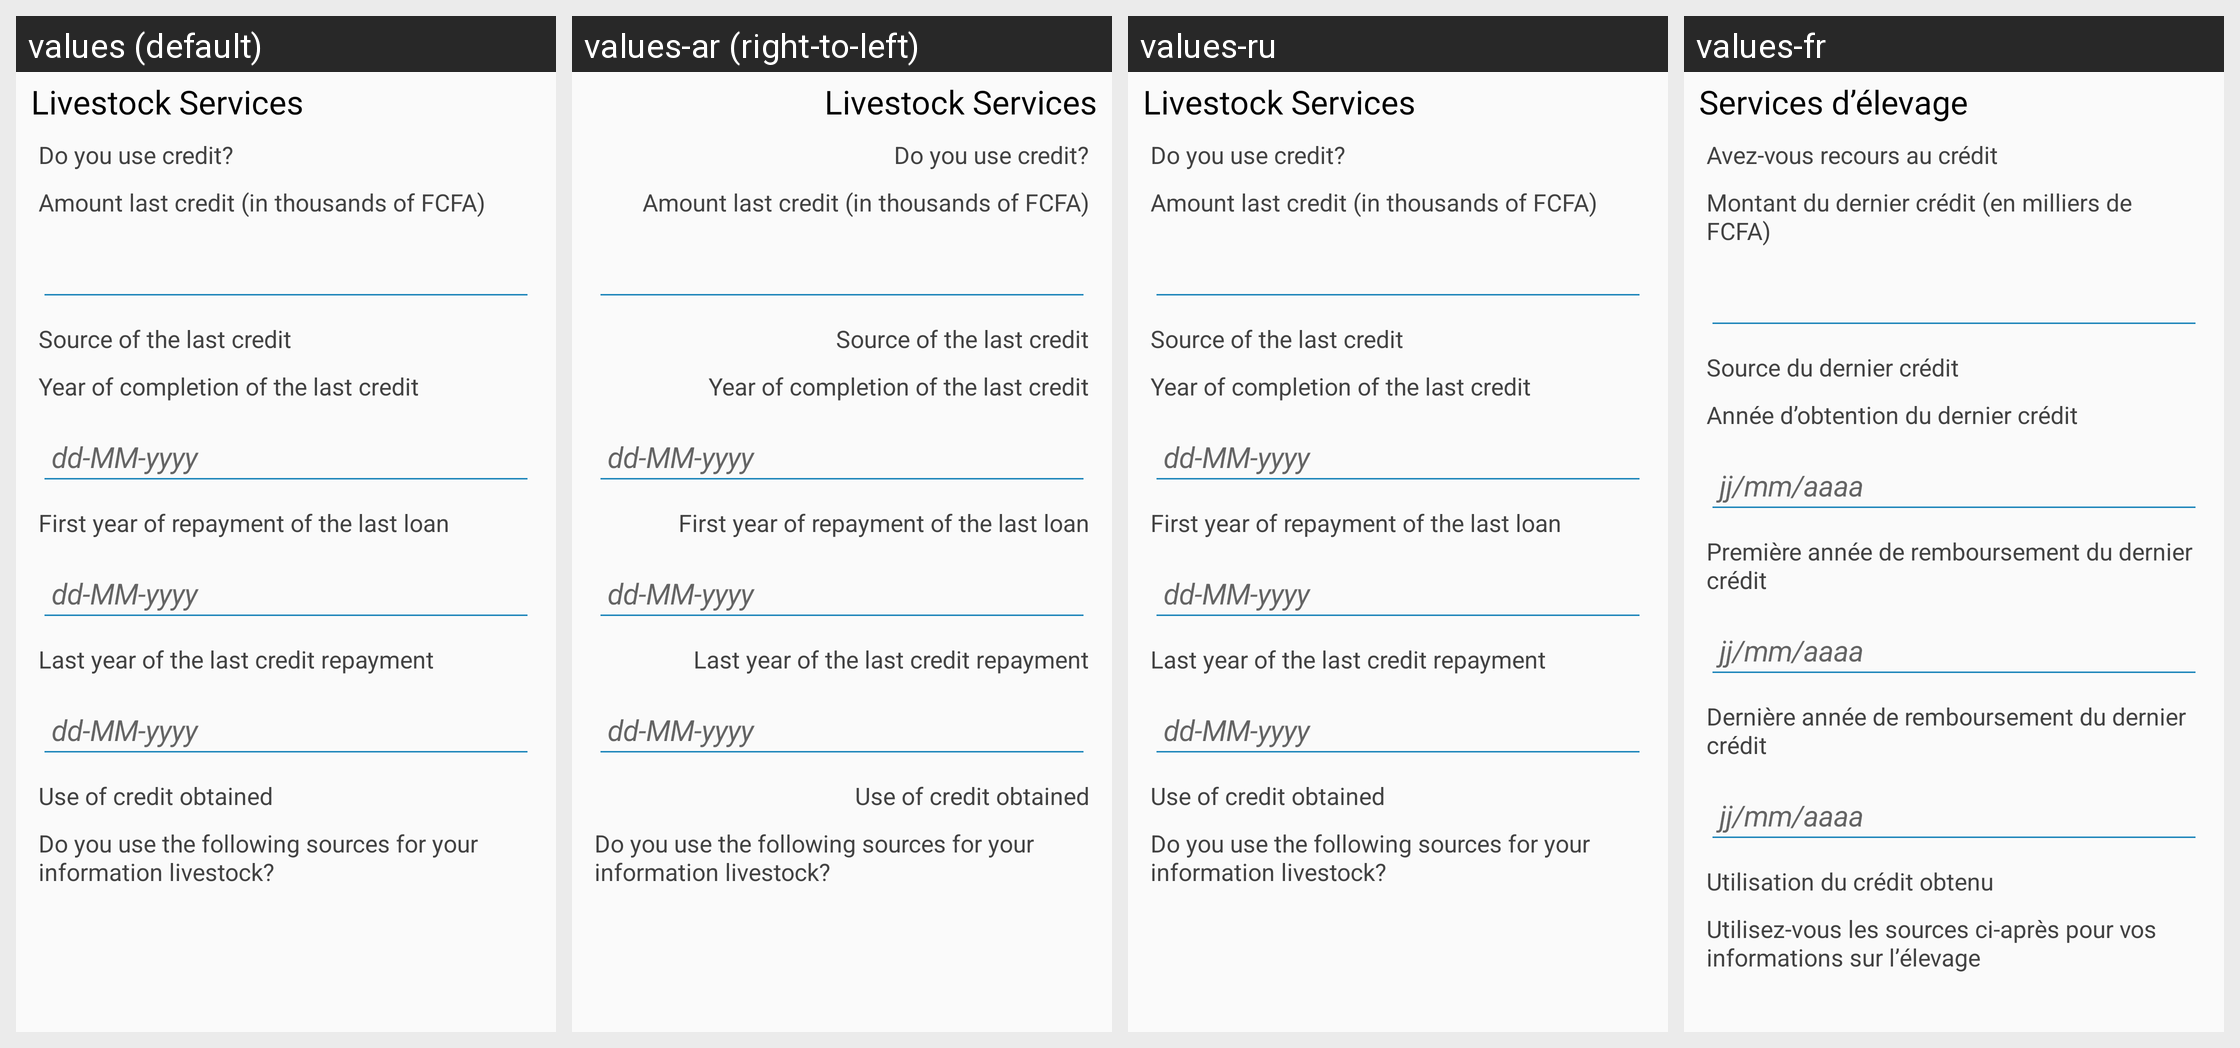

Locale-by-locale string values for the Android screen shown in this grid:
Android screen res/layout/sn_farmer_livestock_servicies.xml rendered under 4 locales, left to right: values (default), values-ar (right-to-left), values-ru, values-fr. Device: Nexus 5 (rendered at 1080×1920; each locale shown at half size, 540×960, under a caption strip naming it); theme AppTheme.
Other locales in the repository, not shown: values-af, values-ca.
Strings drawn on this screen, with the default value and each locale's value (text and hints the layout hard-codes, and strings that could not be matched under every locale, appear in the picture but are not listed):

farmer_livestock_credit_title
  values: Livestock Services
  values-ar: Livestock Services  [not translated; the default value is used]
  values-ru: Livestock Services  [not translated; the default value is used]
  values-fr: Services d’élevage

farmer_has_livestock_credit
  values: Do you use credit?
  values-ar: Do you use credit?  [not translated; the default value is used]
  values-ru: Do you use credit?  [not translated; the default value is used]
  values-fr: Avez-vous recours au crédit

farmer_livestock_credit_amount
  values: Amount last credit (in thousands of FCFA)
  values-ar: Amount last credit (in thousands of FCFA)  [not translated; the default value is used]
  values-ru: Amount last credit (in thousands of FCFA)  [not translated; the default value is used]
  values-fr: Montant du dernier crédit (en milliers de FCFA)

farmer_livestock_credit_source
  values: Source of the last credit
  values-ar: Source of the last credit  [not translated; the default value is used]
  values-ru: Source of the last credit  [not translated; the default value is used]
  values-fr: Source du dernier crédit

farmer_livestock_credit_completion_date
  values: Year of completion of the last credit
  values-ar: Year of completion of the last credit  [not translated; the default value is used]
  values-ru: Year of completion of the last credit  [not translated; the default value is used]
  values-fr: Année d’obtention du dernier crédit

farmer_livestock_credit_repayment_first_date
  values: First year of repayment of the last loan
  values-ar: First year of repayment of the last loan  [not translated; the default value is used]
  values-ru: First year of repayment of the last loan  [not translated; the default value is used]
  values-fr: Première année de remboursement du dernier crédit

farmer_livestock_credit_repayment_last_date
  values: Last year of the last credit repayment
  values-ar: Last year of the last credit repayment  [not translated; the default value is used]
  values-ru: Last year of the last credit repayment  [not translated; the default value is used]
  values-fr: Dernière année de remboursement du dernier crédit

farmer_livestock_credit_usage
  values: Use of credit obtained
  values-ar: Use of credit obtained  [not translated; the default value is used]
  values-ru: Use of credit obtained  [not translated; the default value is used]
  values-fr: Utilisation du crédit obtenu

farmer_livestock_credit_info
  values: Do you use the following sources for your information livestock?
  values-ar: Do you use the following sources for your information livestock?  [not translated; the default value is used]
  values-ru: Do you use the following sources for your information livestock?  [not translated; the default value is used]
  values-fr: Utilisez-vous les sources ci-après pour vos informations sur l’élevage
